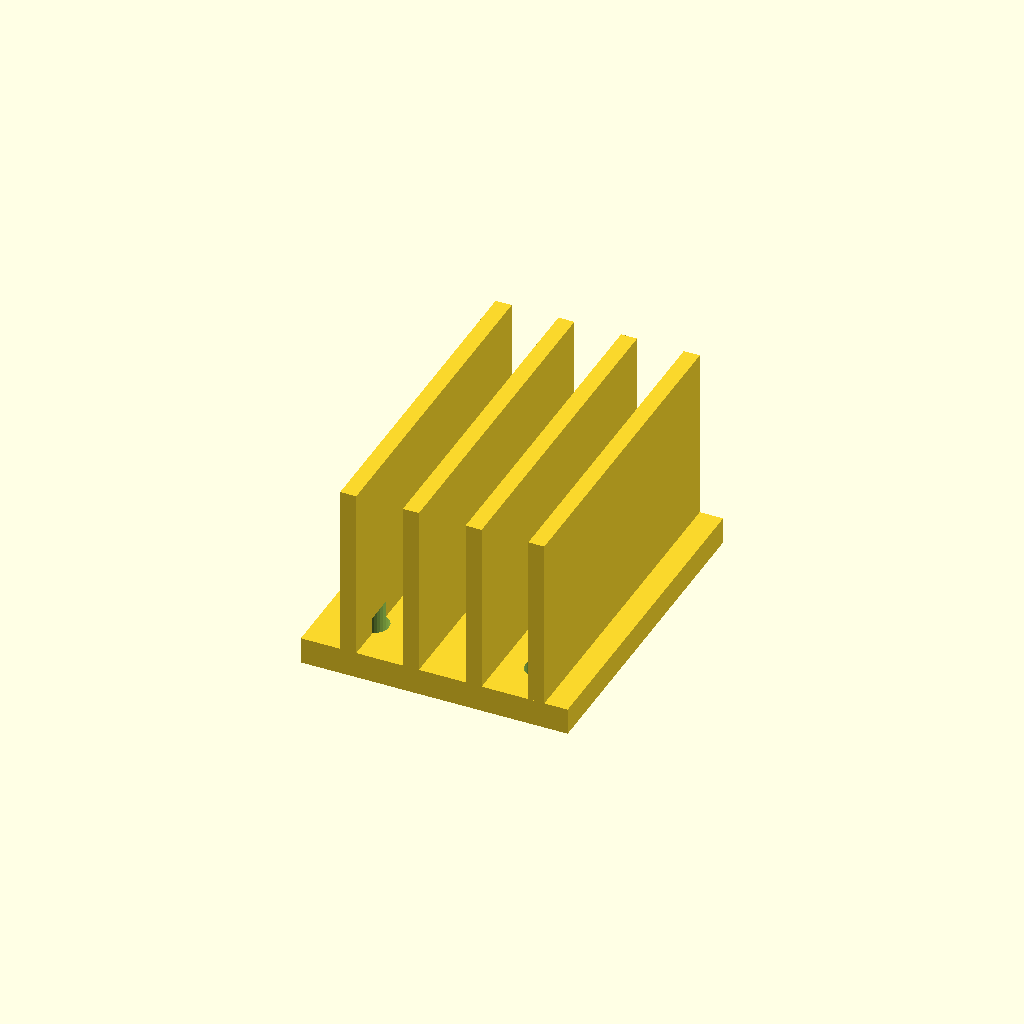
Cell 1 — every parameter at its default value.
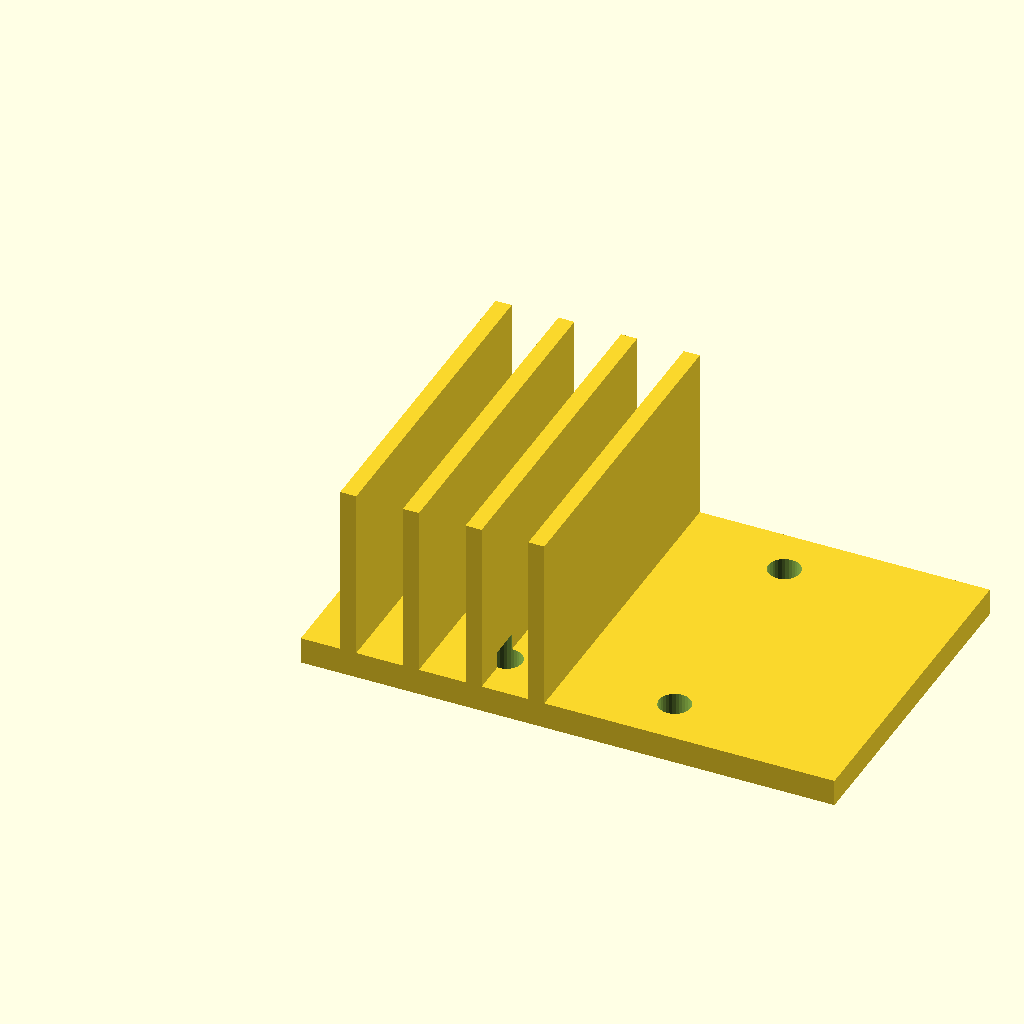
Cell 2: the same model with base_w = 80.
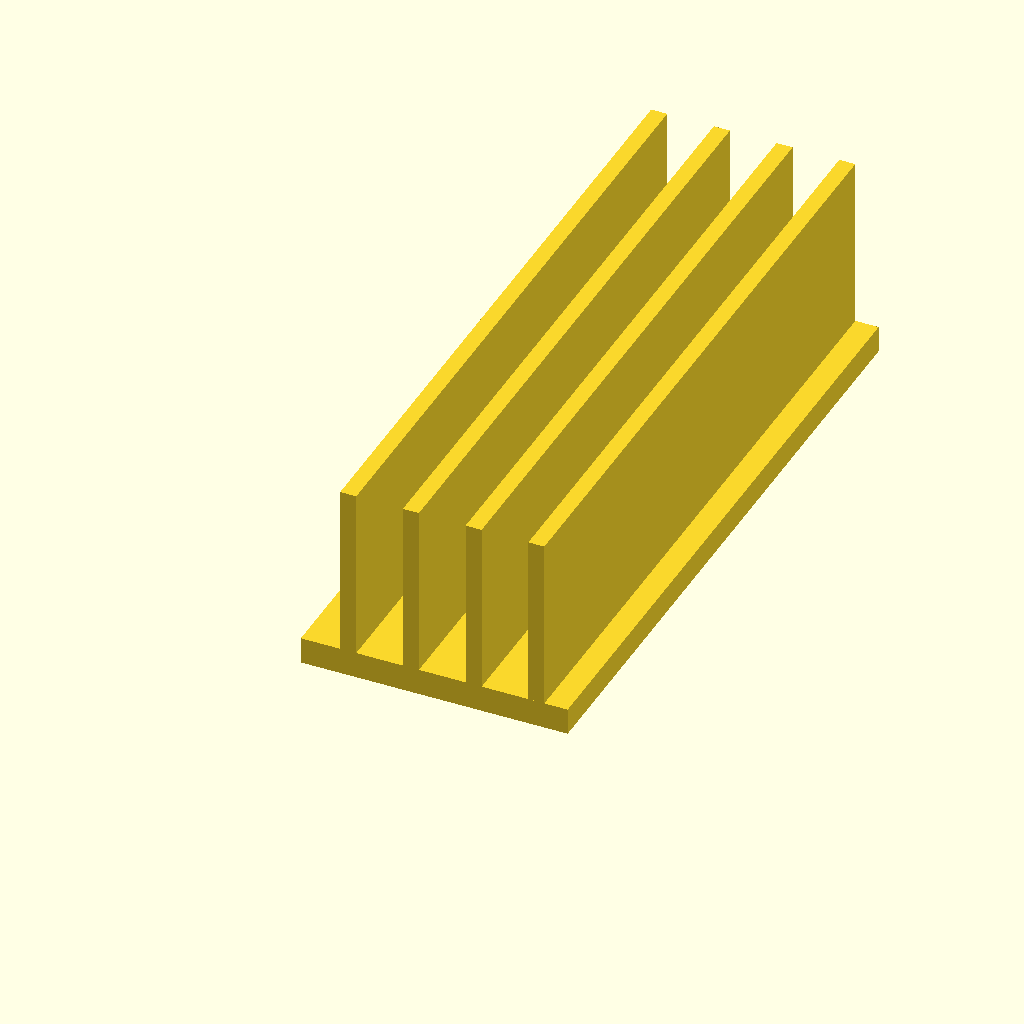
Cell 3: the same model with base_d = 100.
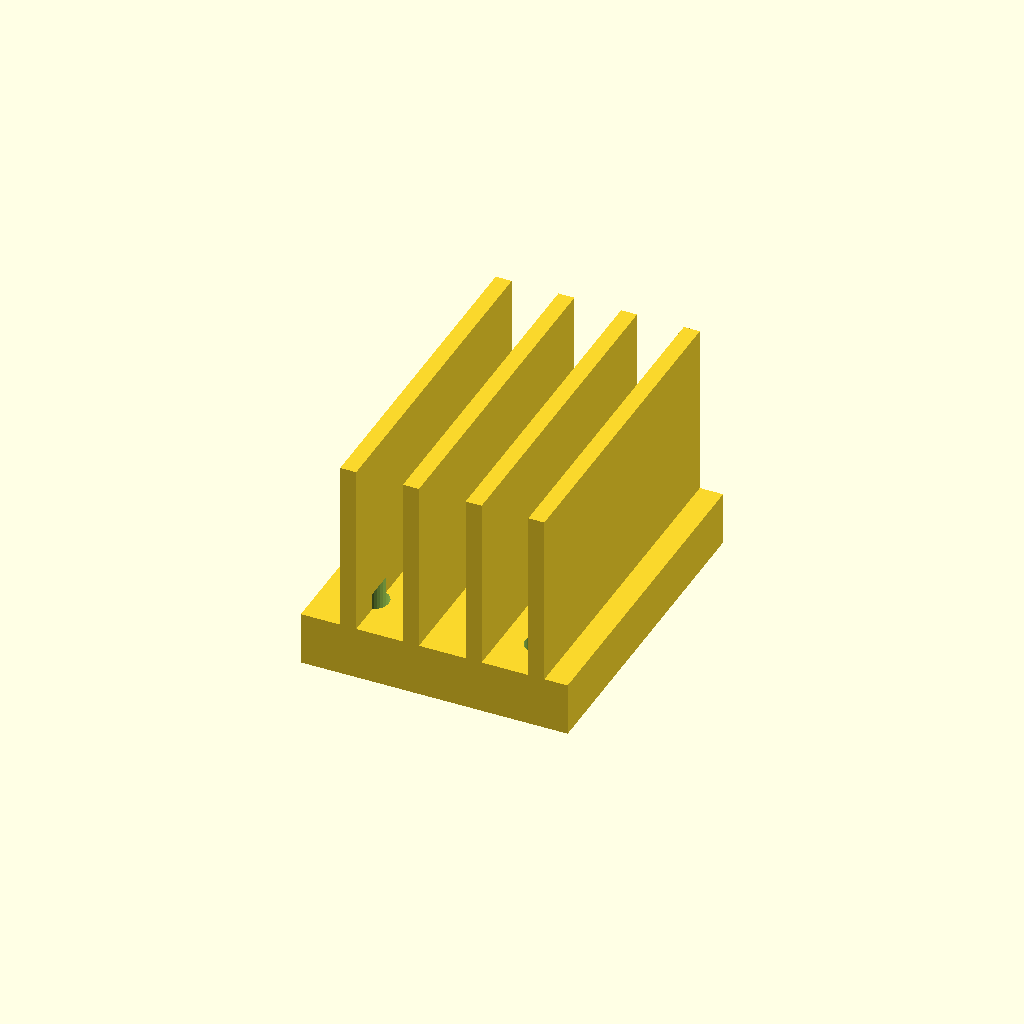
Cell 4: the same model with base_t = 8.
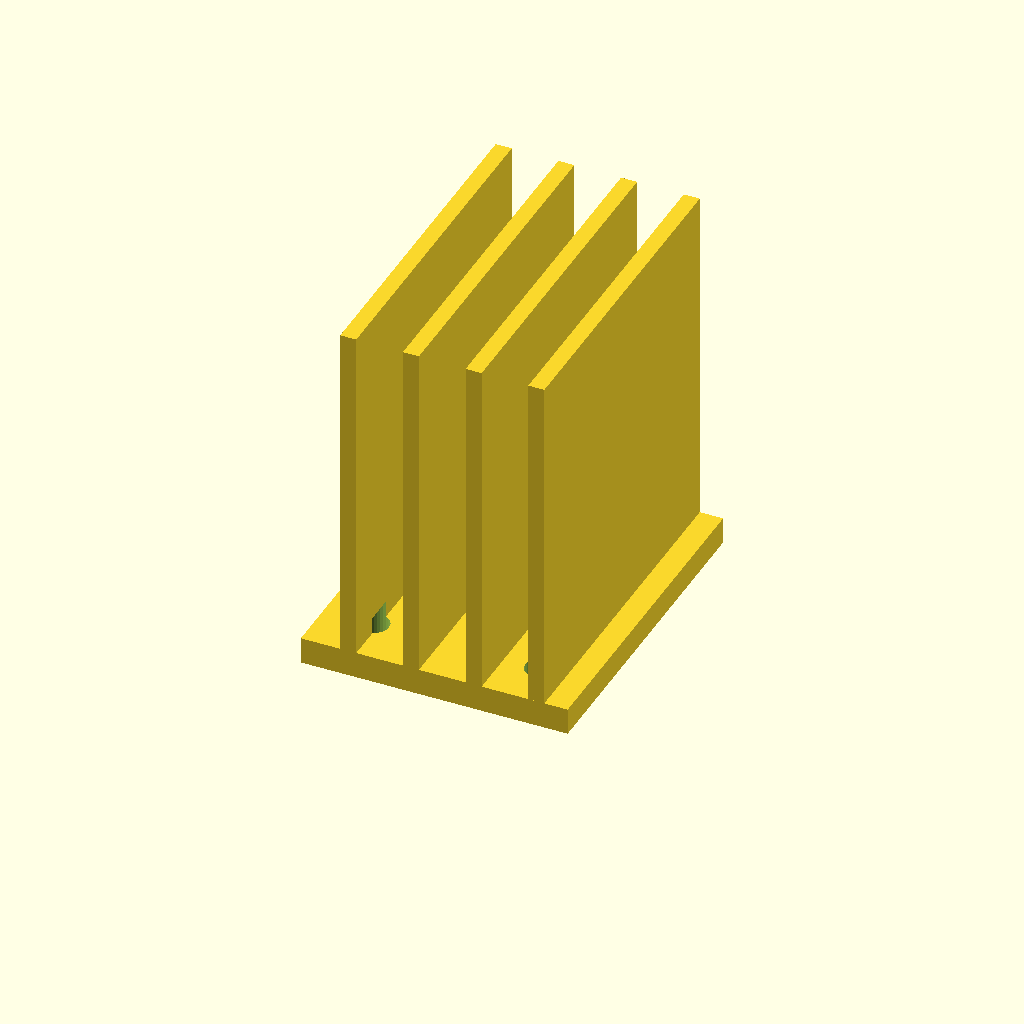
Cell 5: the same model with fin_h = 52.
One fixed orthographic camera (rotation 55°, 0°, 25°; colour scheme Cornfield) for every cell.
The OpenSCAD source (optional_data/data/gen3/heatsinks/part_0004.scad):
$fn = 32;

// ----------------------------------------------------------------------
// Finned heat sink: 40 x 50 mm base, 26 mm fins
// ----------------------------------------------------------------------

// --- parameters (mm) ---
base_w = 40;              // base width
base_d = 50;              // base depth
base_t = 4;               // base thickness
fin_h = 26;               // fin height above the base
holes_d = 4.76;           // fixing holes
hole_x = 12.62;           // hole offset in x
hole_y = 17.62;           // hole offset in y
fin_t = 2.4;              // fin thickness
fin_pitch = 9.4;          // fin pitch
fin_count = 4;            // number of fins
fin_x0 = 5.9;             // first fin offset

difference() {
  union() {
    cube([base_w, base_d, base_t]);
    for (i = [0 : fin_count - 1]) {
      translate([fin_x0 + i * fin_pitch, 0, base_t - 0.5]) cube([fin_t, base_d, fin_h + 0.5]);
    }
  }
  /* fixing holes through the base, 2.5 mm clear on both sides */
  for (hx = [-12.62, 12.62]) {
    for (hy = [-17.62, 17.62]) {
      translate([base_w / 2 + hx, base_d / 2 + hy, -2.5]) cylinder(h = base_t + 5, d = holes_d);
    }
  }
}
Parameter table extracted from the source (name, type, default, range or options):
base_w: number, default 40
base_d: number, default 50
base_t: number, default 4
fin_h: number, default 26
holes_d: number, default 4.76
hole_x: number, default 12.62
hole_y: number, default 17.62
fin_t: number, default 2.4
fin_pitch: number, default 9.4
fin_count: number, default 4
fin_x0: number, default 5.9
